Dataset: satellite-image-classification (GitHub, summer-xrx/satellite-image-classification). Classes: beach, circular farmland, cloud, desert, forest, mountain, rectangular farmland, residential area, river, snow-covered mountain.

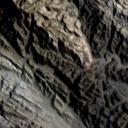
Label: mountain

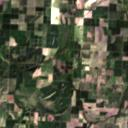
Label: rectangular farmland

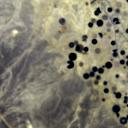
Label: circular farmland

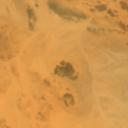
Label: desert

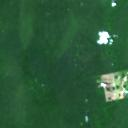
Label: forest

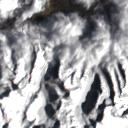
Label: snow-covered mountain
